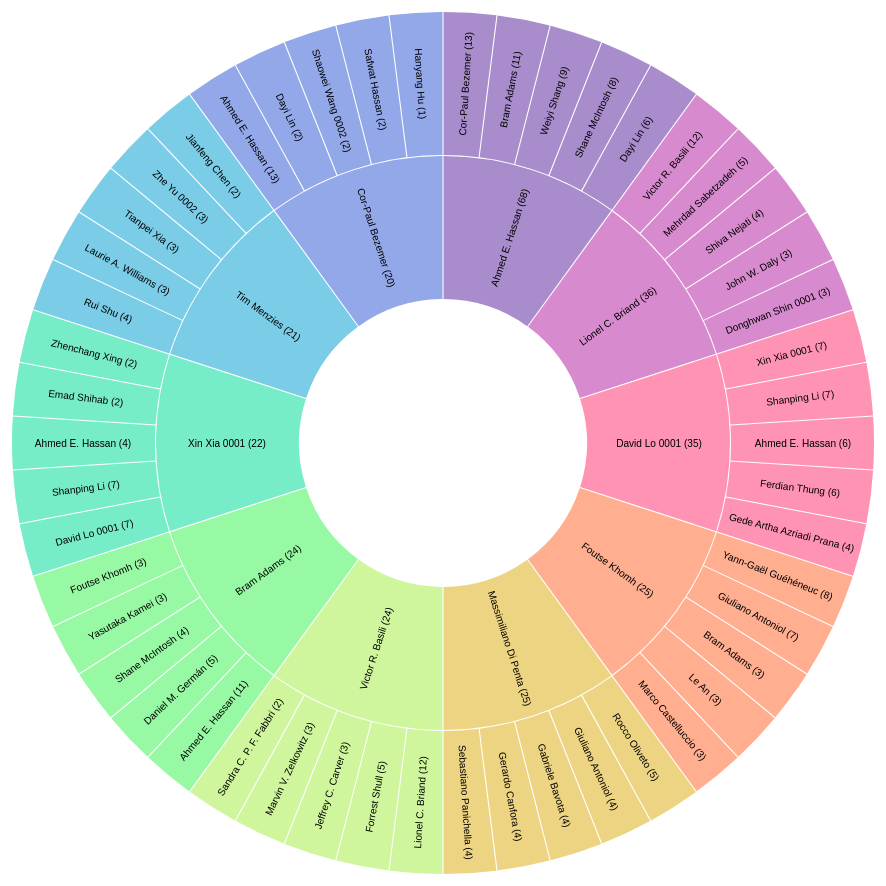
D3 v5 page, settled after 480 driven frames (8 s of simulated time); the page loaded 1 data file(s).


// ── ex.js

// Define the chart function that takes data as a parameter
function chart(data) {
  // Specify the chart’s dimensions.
  const width = 1000;
  const height = width;
  const radius = width / 7;

  // Create the color scale.
  const color = d3.scaleOrdinal(d3.quantize(d3.interpolateRainbow, data.children.length + 1));

  // Compute the layout.
  const hierarchy = d3.hierarchy(data)
    .sum(d => d.value)
    .sort((a, b) => b.value - a.value);
  const root = d3.partition()
    .size([2 * Math.PI, hierarchy.height + 1])
    (hierarchy);
  root.each(d => d.current = d);

  // Create the arc generator.
  const arc = d3.arc()
    .startAngle(d => d.x0)
    .endAngle(d => d.x1)
    .padAngle(d => Math.min((d.x1 - d.x0) / 2, 0.005))
    .padRadius(radius * 1.5)
    .innerRadius(d => d.y0 * radius)
    .outerRadius(d => Math.max(d.y0 * radius, d.y1 * radius - 1))

  // Create the SVG container.
  const svg = d3.create("svg")
    .attr("viewBox", [-width / 2, -height / 2, width, width])
    .style("font", "10px sans-serif");

  // Append the arcs.
  const path = svg.append("g")
    .selectAll("path")
    .data(root.descendants().slice(1))
    .join("path")
    .attr("fill", d => {
      while (d.depth > 1) d = d.parent;
      return color(d.data.name);
    })
    .attr("fill-opacity", d => arcVisible(d.current) ? (d.children ? 0.6 : 0.4) : 0)
    .attr("pointer-events", d => arcVisible(d.current) ? "auto" : "none")
    .attr("d", d => arc(d.current));

  // Make them clickable if they have children.
  path.filter(d => d.children)
    .style("cursor", "pointer")
    .on("click", clicked);

  const format = d3.format(",d");
  path.append("title")
    .text(d => `${d.ancestors().map(d => d.data.name).reverse().join("/")}\n${format(d.value)}`);

  const label = svg.append("g")
    .attr("pointer-events", "none")
    .attr("text-anchor", "middle")
    .style("user-select", "none")
    .selectAll("text")
    .data(root.descendants().slice(1))
    .join("text")
    .attr("dy", "0.35em")
    .attr("fill-opacity", d => +labelVisible(d.current))
    .attr("transform", d => labelTransform(d.current))
    .text(d => d.data.name);

  const parent = svg.append("circle")
    .datum(root)
    .attr("r", radius)
    .attr("fill", "none")
    .attr("pointer-events", "all")
    .on("click", clicked);

  // Handle zoom on click.
  function clicked(p) {
    parent.datum(p.parent || root);

    root.each(d => d.target = {
      x0: Math.max(0, Math.min(1, (d.x0 - p.x0) / (p.x1 - p.x0))) * 2 * Math.PI,
      x1: Math.max(0, Math.min(1, (d.x1 - p.x0) / (p.x1 - p.x0))) * 2 * Math.PI,
      y0: Math.max(0, d.y0 - p.depth),
      y1: Math.max(0, d.y1 - p.depth)
    });

    const t = svg.transition().duration(750);

    // Transition the data on all arcs
    path.transition(t)
      .tween("data", d => {
        const i = d3.interpolate(d.current, d.target);
        return t => d.current = i(t);
      })
      .filter(function (d) {
        return +this.getAttribute("fill-opacity") || arcVisible(d.target);
      })
      .attr("fill-opacity", d => arcVisible(d.target) ? (d.children ? 0.6 : 0.4) : 0)
      .attr("pointer-events", d => arcVisible(d.target) ? "auto" : "none")
      .attrTween("d", d => () => arc(d.current));

    // Update the labels separately
    updateLabels(t);
  }

  function updateLabels(transition) {
    label.transition(transition)
      .attr("fill-opacity", d => +labelVisible(d.target))
      .attrTween("transform", d => () => labelTransform(d.current));
  }



  function arcVisible(d) {
    return d.y1 <= 3 && d.y0 >= 1 && d.x1 > d.x0;
  }

  function labelVisible(d) {
    return d.y1 <= 3 && d.y0 >= 1 && (d.y1 - d.y0) * (d.x1 - d.x0) > 0.03;
  }

  function labelTransform(d) {
    console.log(`Incoming d: ${d}`);
    let x = (d.x0 + d.x1) / 2 * 180 / Math.PI;
    let y = (d.y0 + d.y1) / 2 * radius;

    console.log(`x: ${x}, y: ${y}`);

    // Add guard clauses to check if x and y are NaN and replace them with default values (0)
    if (isNaN(x)) x = 0;
    if (isNaN(y)) y = 0;

    return `rotate(${x - 90}) translate(${y},0) rotate(${x < 180 ? 0 : 180})`;
  }

  return svg.node();
}

// Load data from the JSON file
d3.json("final_ese_coauthors copy.json").then(data => {
  // Call the chart function with your data
  const svg = chart(data);

  // Append the chart to an HTML element
  document.getElementById("sunburst-chart").appendChild(svg);
});



### data: final_ese_coauthors copy.json
{
 "name": "ESE Authors",
 "children": [
  {
   "name": "Ahmed E. Hassan (68)",
   "most_collaborated": "Cor-Paul Bezemer",
   "url": "https://dblp.uni-trier.de/pid/h/AhmedEHa…",
   "children": [
    "{... 4 keys}",
    "{... 4 keys}",
    "{... 4 keys}",
    "{... 4 keys}",
    "{... 4 keys}"
   ]
  },
  {
   "name": "Lionel C. Briand (36)",
   "most_collaborated": "Victor R. Basili",
   "url": "https://dblp.uni-trier.de/pid/93/1501.ht…",
   "children": [
    "{... 4 keys}",
    "{... 4 keys}",
    "{... 4 keys}",
    "{... 4 keys}",
    "{... 4 keys}"
   ]
  },
  {
   "name": "David Lo 0001 (35)",
   "most_collaborated": "Xin Xia 0001",
   "url": "https://dblp.uni-trier.de/pid/89/6793-1.…",
   "children": [
    "{... 4 keys}",
    "{... 4 keys}",
    "{... 4 keys}",
    "{... 4 keys}",
    "{... 4 keys}"
   ]
  },
  {
   "name": "Foutse Khomh (25)",
   "most_collaborated": "Yann-Gaël Guéhéneuc",
   "url": "https://dblp.uni-trier.de/pid/32/147.htm…",
   "children": [
    "{... 4 keys}",
    "{... 4 keys}",
    "{... 4 keys}",
    "{... 4 keys}",
    "{... 4 keys}"
   ]
  },
  {
   "name": "Massimiliano Di Penta (25)",
   "most_collaborated": "Rocco Oliveto",
   "url": "https://dblp.uni-trier.de/pid/d/Massimil…",
   "children": [
    "{... 4 keys}",
    "{... 4 keys}",
    "{... 4 keys}",
    "{... 4 keys}",
    "{... 4 keys}"
   ]
  },
  {
   "name": "Victor R. Basili (24)",
   "most_collaborated": "Lionel C. Briand",
   "url": "https://dblp.uni-trier.de/pid/b/VRBasili…",
   "children": [
    "{... 4 keys}",
    "{... 4 keys}",
    "{... 4 keys}",
    "{... 4 keys}",
    "{... 4 keys}"
   ]
  },
  {
   "name": "Bram Adams (24)",
   "most_collaborated": "Ahmed E. Hassan",
   "url": "https://dblp.uni-trier.de/pid/98/6356.ht…",
   "children": [
    "{... 4 keys}",
    "{... 4 keys}",
    "{... 4 keys}",
    "{... 4 keys}",
    "{... 4 keys}"
   ]
  },
  {
   "name": "Xin Xia 0001 (22)",
   "most_collaborated": "David Lo 0001",
   "url": "https://dblp.uni-trier.de/pid/06/2072-1.…",
   "children": [
    "{... 4 keys}",
    "{... 4 keys}",
    "{... 4 keys}",
    "{... 4 keys}",
    "{... 4 keys}"
   ]
  },
  "... 2 more items"
 ]
}